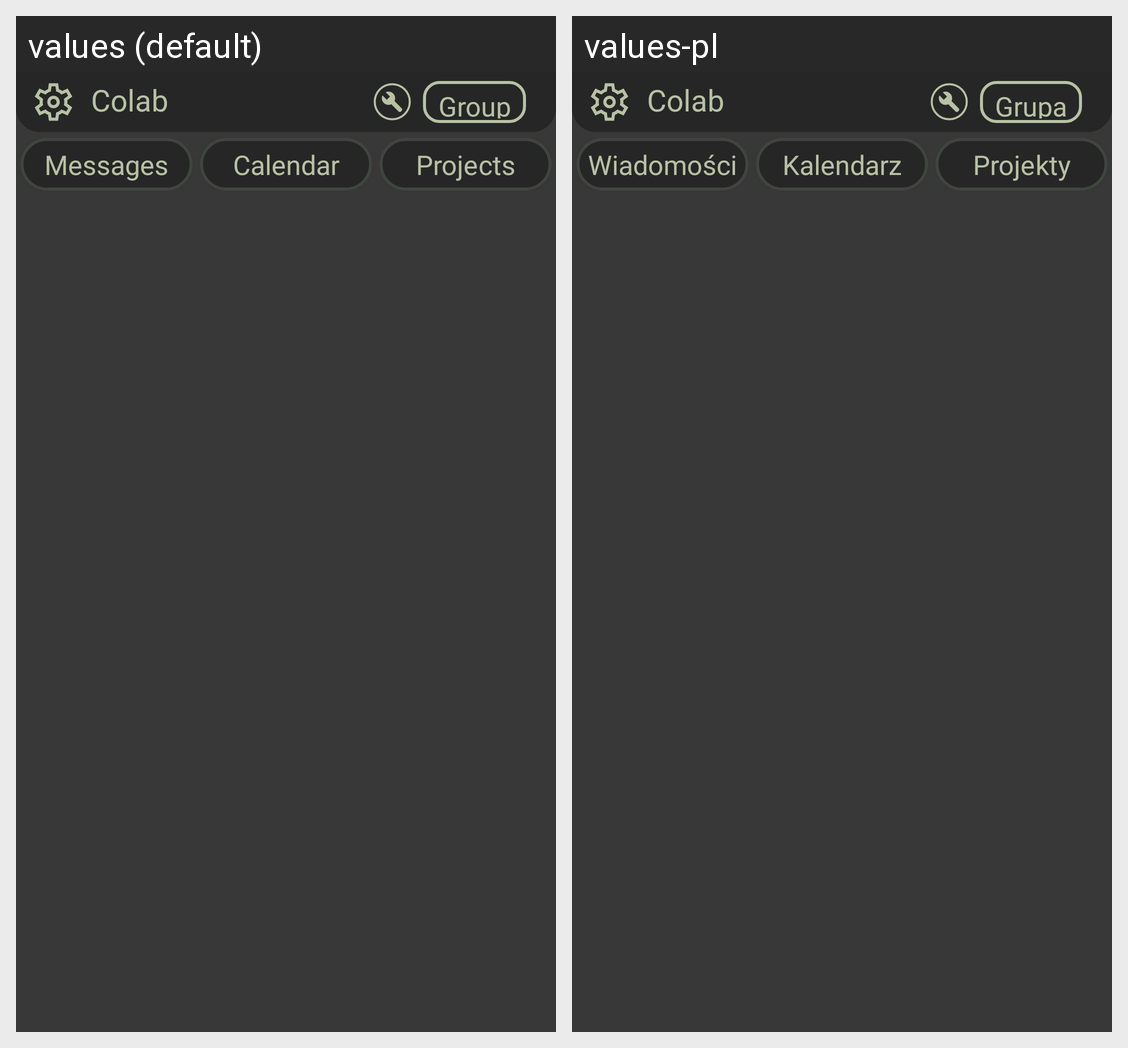

Translations of the strings shown on this Android screen, per locale in the grid:
Android screen res/layout/activity_main.xml rendered under 2 locales, left to right: values (default), values-pl. Device: Nexus 5 (rendered at 1080×1920; each locale shown at half size, 540×960, under a caption strip naming it); theme Theme.Klass.
Strings drawn on this screen, with the default value and each locale's value (text and hints the layout hard-codes, and strings that could not be matched under every locale, appear in the picture but are not listed):

app_name
  values: Colab
  values-pl: Colab

example_group
  values: Group
  values-pl: Grupa

messages
  values: Messages
  values-pl: Wiadomości

calendar
  values: Calendar
  values-pl: Kalendarz

projects
  values: Projects
  values-pl: Projekty
